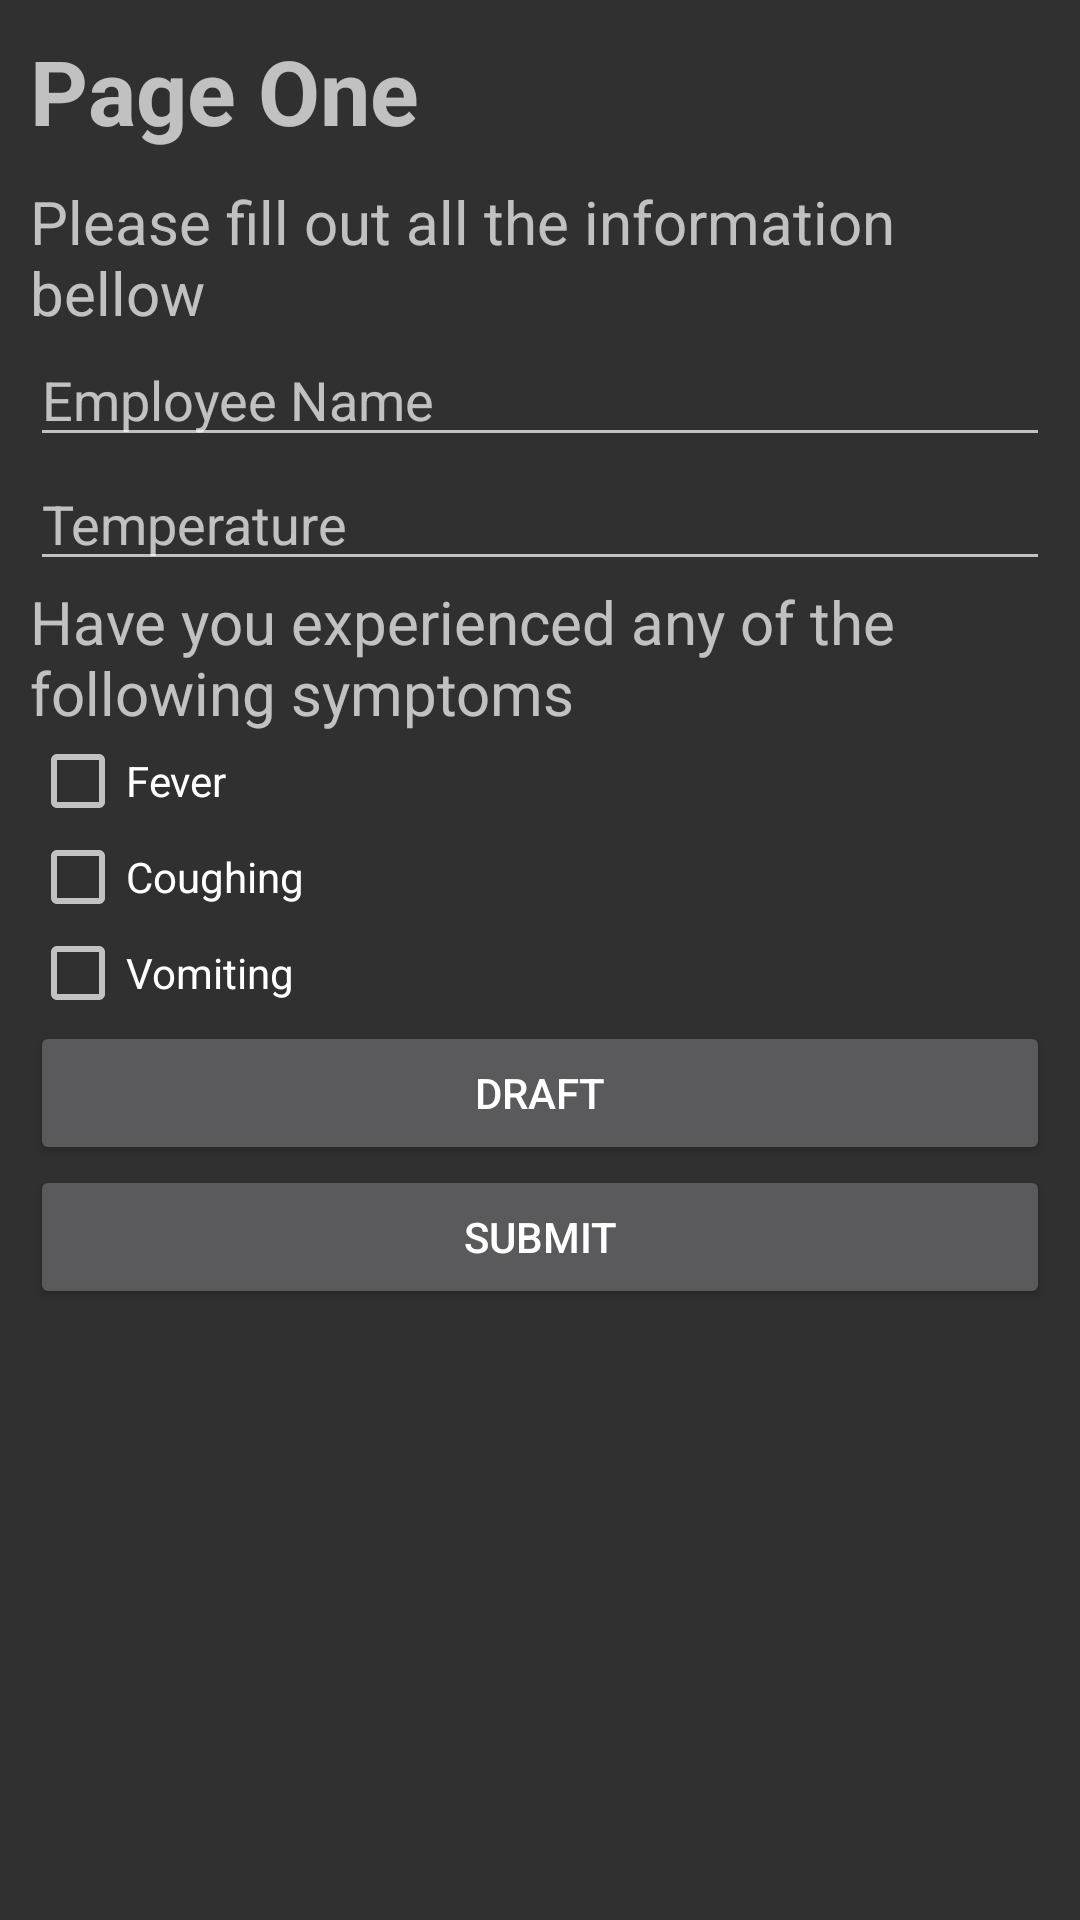

Write the Android layout XML for this screen, with the resource values it uses.
<!-- AndroidManifest.xml: application theme Theme.AppCompat.NoActionBar -->
<!-- res/layout/covid_test_form.xml -->
<?xml version="1.0" encoding="utf-8"?>
<ScrollView xmlns:android="http://schemas.android.com/apk/res/android"
    android:layout_width="match_parent" android:layout_height="match_parent">
    <LinearLayout
        android:layout_width="wrap_content"
        android:layout_height="wrap_content"
        android:orientation="vertical"
        android:padding="10dp">
            <TextView
                android:id="@+id/covidTestFormTitle"
                android:layout_width="wrap_content"
                android:layout_height="wrap_content"
                android:text="@string/covidform_title"
                android:textSize="30dp"
                android:textStyle="bold"
                android:layout_marginBottom="10dp">
            </TextView>

            <TextView
                android:id="@+id/CovidTestFormSubTitle"
                android:layout_width="wrap_content"
                android:layout_height="wrap_content"
                android:text="@string/covidform_subtitle"
                android:textSize="20dp">
            </TextView>

        <EditText
            android:id="@+id/employeeName"
            android:layout_height="wrap_content"
            android:hint="@string/employee_name"
            android:inputType="text"
            android:layout_width="fill_parent">
        </EditText>

        <EditText
            android:id="@+id/temperature"
            android:layout_height="wrap_content"
            android:hint="@string/temperature"
            android:inputType="numberDecimal"
            android:layout_width="fill_parent">
        </EditText>

        <TextView
            android:id="@+id/symptomsTitle"
            android:layout_width="wrap_content"
            android:layout_height="wrap_content"
            android:text="@string/symptoms_title"
            android:textSize="20dp">
        </TextView>
        <CheckBox
            android:id="@+id/feverCheckbox"
            android:layout_height="wrap_content"
            android:text="@string/fever"
            android:layout_width="fill_parent">
        </CheckBox>
        <CheckBox
            android:id="@+id/coughCheckbox"
            android:layout_height="wrap_content"
            android:text="@string/coughing"
            android:layout_width="fill_parent">
        </CheckBox>

        <CheckBox
            android:id="@+id/vomitingCheckbox"
            android:layout_height="wrap_content"
            android:text="@string/vomiting"
            android:layout_width="fill_parent">
        </CheckBox>

        <Button
            android:id="@+id/covid_draft"
            android:width="200dp"
            android:layout_height="wrap_content"
            android:text="@string/draft"
            android:onClick="saveDraft"
            android:layout_width="fill_parent">
        </Button>

        <Button
            android:id="@+id/covid_submit"
            android:width="200dp"
            android:layout_height="wrap_content"
            android:text="@string/submit"
            android:onClick="onSubmit"
            android:layout_width="fill_parent">
        </Button>

    </LinearLayout>
</ScrollView>
<!-- resources referenced by this layout -->
<resources>
  <string name="coughing">Coughing</string>
  <string name="covidform_subtitle">Please fill out all the information bellow</string>
  <string name="covidform_title">Page One</string>
  <string name="draft">Draft</string>
  <string name="employee_name">Employee Name</string>
  <string name="fever">Fever</string>
  <string name="submit">Submit</string>
  <string name="symptoms_title">Have you experienced any of the following symptoms</string>
  <string name="temperature">Temperature</string>
  <string name="vomiting">Vomiting</string>
</resources>
